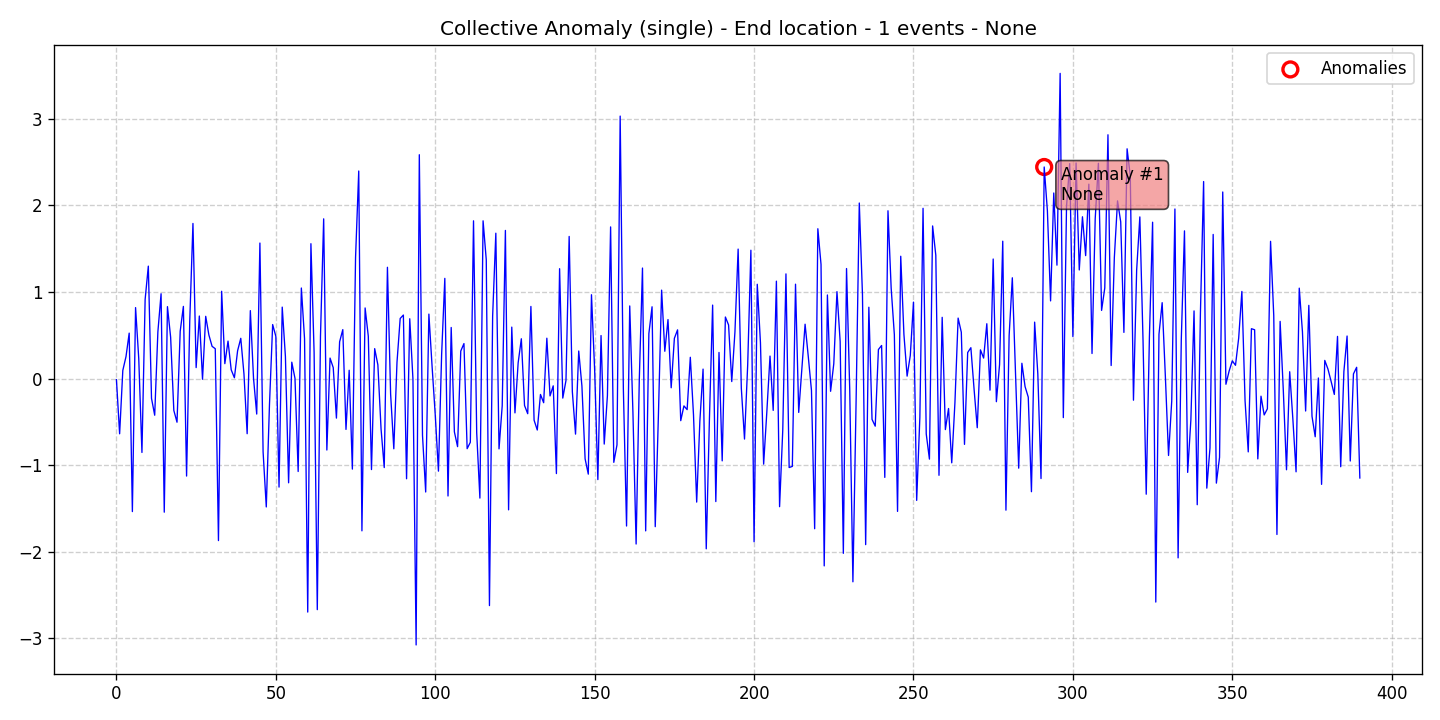

Source data for this figure (header and first rows):
data, stationary, det_lin_up, det_lin_down, det_quad, det_cubic, det_exp, det_damped, stoc_trend, volatility, single_seas, multiple_seas, point_anom_single, point_anom_multi, collect_anom, context_anom, mean_shift, var_shift, trend_shift, date, is_break, is_anomaly, is_multi, location_beginning
-0.01221, 0, 0, 0, 0, 0, 0, 0, 0, 0, 0, 0, 0, 0, 1, 0, 0, 0, 0, 2020-01-01, 0, 0, 0, 0
-0.6371, 0, 0, 0, 0, 0, 0, 0, 0, 0, 0, 0, 0, 0, 1, 0, 0, 0, 0, 2020-01-02, 0, 0, 0, 0
0.09469, 0, 0, 0, 0, 0, 0, 0, 0, 0, 0, 0, 0, 0, 1, 0, 0, 0, 0, 2020-01-03, 0, 0, 0, 0
0.254, 0, 0, 0, 0, 0, 0, 0, 0, 0, 0, 0, 0, 0, 1, 0, 0, 0, 0, 2020-01-04, 0, 0, 0, 0
0.5248, 0, 0, 0, 0, 0, 0, 0, 0, 0, 0, 0, 0, 0, 1, 0, 0, 0, 0, 2020-01-05, 0, 0, 0, 0
-1.535, 0, 0, 0, 0, 0, 0, 0, 0, 0, 0, 0, 0, 0, 1, 0, 0, 0, 0, 2020-01-06, 0, 0, 0, 0
0.8195, 0, 0, 0, 0, 0, 0, 0, 0, 0, 0, 0, 0, 0, 1, 0, 0, 0, 0, 2020-01-07, 0, 0, 0, 0
0.2303, 0, 0, 0, 0, 0, 0, 0, 0, 0, 0, 0, 0, 0, 1, 0, 0, 0, 0, 2020-01-08, 0, 0, 0, 0
-0.8526, 0, 0, 0, 0, 0, 0, 0, 0, 0, 0, 0, 0, 0, 1, 0, 0, 0, 0, 2020-01-09, 0, 0, 0, 0
0.9135, 0, 0, 0, 0, 0, 0, 0, 0, 0, 0, 0, 0, 0, 1, 0, 0, 0, 0, 2020-01-10, 0, 0, 0, 0
1.298, 0, 0, 0, 0, 0, 0, 0, 0, 0, 0, 0, 0, 0, 1, 0, 0, 0, 0, 2020-01-11, 0, 0, 0, 0
-0.2281, 0, 0, 0, 0, 0, 0, 0, 0, 0, 0, 0, 0, 0, 1, 0, 0, 0, 0, 2020-01-12, 0, 0, 0, 0
-0.4228, 0, 0, 0, 0, 0, 0, 0, 0, 0, 0, 0, 0, 0, 1, 0, 0, 0, 0, 2020-01-13, 0, 0, 0, 0
0.5405, 0, 0, 0, 0, 0, 0, 0, 0, 0, 0, 0, 0, 0, 1, 0, 0, 0, 0, 2020-01-14, 0, 0, 0, 0
0.9793, 0, 0, 0, 0, 0, 0, 0, 0, 0, 0, 0, 0, 0, 1, 0, 0, 0, 0, 2020-01-15, 0, 0, 0, 0
-1.542, 0, 0, 0, 0, 0, 0, 0, 0, 0, 0, 0, 0, 0, 1, 0, 0, 0, 0, 2020-01-16, 0, 0, 0, 0
0.8305, 0, 0, 0, 0, 0, 0, 0, 0, 0, 0, 0, 0, 0, 1, 0, 0, 0, 0, 2020-01-17, 0, 0, 0, 0
0.4773, 0, 0, 0, 0, 0, 0, 0, 0, 0, 0, 0, 0, 0, 1, 0, 0, 0, 0, 2020-01-18, 0, 0, 0, 0
-0.3675, 0, 0, 0, 0, 0, 0, 0, 0, 0, 0, 0, 0, 0, 1, 0, 0, 0, 0, 2020-01-19, 0, 0, 0, 0
-0.5035, 0, 0, 0, 0, 0, 0, 0, 0, 0, 0, 0, 0, 0, 1, 0, 0, 0, 0, 2020-01-20, 0, 0, 0, 0
0.5471, 0, 0, 0, 0, 0, 0, 0, 0, 0, 0, 0, 0, 0, 1, 0, 0, 0, 0, 2020-01-21, 0, 0, 0, 0
0.8333, 0, 0, 0, 0, 0, 0, 0, 0, 0, 0, 0, 0, 0, 1, 0, 0, 0, 0, 2020-01-22, 0, 0, 0, 0
-1.125, 0, 0, 0, 0, 0, 0, 0, 0, 0, 0, 0, 0, 0, 1, 0, 0, 0, 0, 2020-01-23, 0, 0, 0, 0
0.67, 0, 0, 0, 0, 0, 0, 0, 0, 0, 0, 0, 0, 0, 1, 0, 0, 0, 0, 2020-01-24, 0, 0, 0, 0
1.791, 0, 0, 0, 0, 0, 0, 0, 0, 0, 0, 0, 0, 0, 1, 0, 0, 0, 0, 2020-01-25, 0, 0, 0, 0
0.1268, 0, 0, 0, 0, 0, 0, 0, 0, 0, 0, 0, 0, 0, 1, 0, 0, 0, 0, 2020-01-26, 0, 0, 0, 0
0.7222, 0, 0, 0, 0, 0, 0, 0, 0, 0, 0, 0, 0, 0, 1, 0, 0, 0, 0, 2020-01-27, 0, 0, 0, 0
-0.007538, 0, 0, 0, 0, 0, 0, 0, 0, 0, 0, 0, 0, 0, 1, 0, 0, 0, 0, 2020-01-28, 0, 0, 0, 0
0.7187, 0, 0, 0, 0, 0, 0, 0, 0, 0, 0, 0, 0, 0, 1, 0, 0, 0, 0, 2020-01-29, 0, 0, 0, 0
0.503, 0, 0, 0, 0, 0, 0, 0, 0, 0, 0, 0, 0, 0, 1, 0, 0, 0, 0, 2020-01-30, 0, 0, 0, 0
0.3723, 0, 0, 0, 0, 0, 0, 0, 0, 0, 0, 0, 0, 0, 1, 0, 0, 0, 0, 2020-01-31, 0, 0, 0, 0
0.345, 0, 0, 0, 0, 0, 0, 0, 0, 0, 0, 0, 0, 0, 1, 0, 0, 0, 0, 2020-02-01, 0, 0, 0, 0
-1.87, 0, 0, 0, 0, 0, 0, 0, 0, 0, 0, 0, 0, 0, 1, 0, 0, 0, 0, 2020-02-02, 0, 0, 0, 0
1.008, 0, 0, 0, 0, 0, 0, 0, 0, 0, 0, 0, 0, 0, 1, 0, 0, 0, 0, 2020-02-03, 0, 0, 0, 0
0.1724, 0, 0, 0, 0, 0, 0, 0, 0, 0, 0, 0, 0, 0, 1, 0, 0, 0, 0, 2020-02-04, 0, 0, 0, 0
0.4328, 0, 0, 0, 0, 0, 0, 0, 0, 0, 0, 0, 0, 0, 1, 0, 0, 0, 0, 2020-02-05, 0, 0, 0, 0
0.1012, 0, 0, 0, 0, 0, 0, 0, 0, 0, 0, 0, 0, 0, 1, 0, 0, 0, 0, 2020-02-06, 0, 0, 0, 0
0.009789, 0, 0, 0, 0, 0, 0, 0, 0, 0, 0, 0, 0, 0, 1, 0, 0, 0, 0, 2020-02-07, 0, 0, 0, 0
0.3204, 0, 0, 0, 0, 0, 0, 0, 0, 0, 0, 0, 0, 0, 1, 0, 0, 0, 0, 2020-02-08, 0, 0, 0, 0
0.465, 0, 0, 0, 0, 0, 0, 0, 0, 0, 0, 0, 0, 0, 1, 0, 0, 0, 0, 2020-02-09, 0, 0, 0, 0
0.05342, 0, 0, 0, 0, 0, 0, 0, 0, 0, 0, 0, 0, 0, 1, 0, 0, 0, 0, 2020-02-10, 0, 0, 0, 0
-0.6362, 0, 0, 0, 0, 0, 0, 0, 0, 0, 0, 0, 0, 0, 1, 0, 0, 0, 0, 2020-02-11, 0, 0, 0, 0
0.7846, 0, 0, 0, 0, 0, 0, 0, 0, 0, 0, 0, 0, 0, 1, 0, 0, 0, 0, 2020-02-12, 0, 0, 0, 0
0.002677, 0, 0, 0, 0, 0, 0, 0, 0, 0, 0, 0, 0, 0, 1, 0, 0, 0, 0, 2020-02-13, 0, 0, 0, 0
-0.4094, 0, 0, 0, 0, 0, 0, 0, 0, 0, 0, 0, 0, 0, 1, 0, 0, 0, 0, 2020-02-14, 0, 0, 0, 0
1.565, 0, 0, 0, 0, 0, 0, 0, 0, 0, 0, 0, 0, 0, 1, 0, 0, 0, 0, 2020-02-15, 0, 0, 0, 0
-0.8459, 0, 0, 0, 0, 0, 0, 0, 0, 0, 0, 0, 0, 0, 1, 0, 0, 0, 0, 2020-02-16, 0, 0, 0, 0
-1.482, 0, 0, 0, 0, 0, 0, 0, 0, 0, 0, 0, 0, 0, 1, 0, 0, 0, 0, 2020-02-17, 0, 0, 0, 0
-0.3027, 0, 0, 0, 0, 0, 0, 0, 0, 0, 0, 0, 0, 0, 1, 0, 0, 0, 0, 2020-02-18, 0, 0, 0, 0
0.6238, 0, 0, 0, 0, 0, 0, 0, 0, 0, 0, 0, 0, 0, 1, 0, 0, 0, 0, 2020-02-19, 0, 0, 0, 0
0.4873, 0, 0, 0, 0, 0, 0, 0, 0, 0, 0, 0, 0, 0, 1, 0, 0, 0, 0, 2020-02-20, 0, 0, 0, 0
-1.252, 0, 0, 0, 0, 0, 0, 0, 0, 0, 0, 0, 0, 0, 1, 0, 0, 0, 0, 2020-02-21, 0, 0, 0, 0
0.825, 0, 0, 0, 0, 0, 0, 0, 0, 0, 0, 0, 0, 0, 1, 0, 0, 0, 0, 2020-02-22, 0, 0, 0, 0
0.255, 0, 0, 0, 0, 0, 0, 0, 0, 0, 0, 0, 0, 0, 1, 0, 0, 0, 0, 2020-02-23, 0, 0, 0, 0
-1.203, 0, 0, 0, 0, 0, 0, 0, 0, 0, 0, 0, 0, 0, 1, 0, 0, 0, 0, 2020-02-24, 0, 0, 0, 0
0.1893, 0, 0, 0, 0, 0, 0, 0, 0, 0, 0, 0, 0, 0, 1, 0, 0, 0, 0, 2020-02-25, 0, 0, 0, 0
0.003365, 0, 0, 0, 0, 0, 0, 0, 0, 0, 0, 0, 0, 0, 1, 0, 0, 0, 0, 2020-02-26, 0, 0, 0, 0
-1.072, 0, 0, 0, 0, 0, 0, 0, 0, 0, 0, 0, 0, 0, 1, 0, 0, 0, 0, 2020-02-27, 0, 0, 0, 0
1.045, 0, 0, 0, 0, 0, 0, 0, 0, 0, 0, 0, 0, 0, 1, 0, 0, 0, 0, 2020-02-28, 0, 0, 0, 0
0.461, 0, 0, 0, 0, 0, 0, 0, 0, 0, 0, 0, 0, 0, 1, 0, 0, 0, 0, 2020-02-29, 0, 0, 0, 0
... 331 more rows
